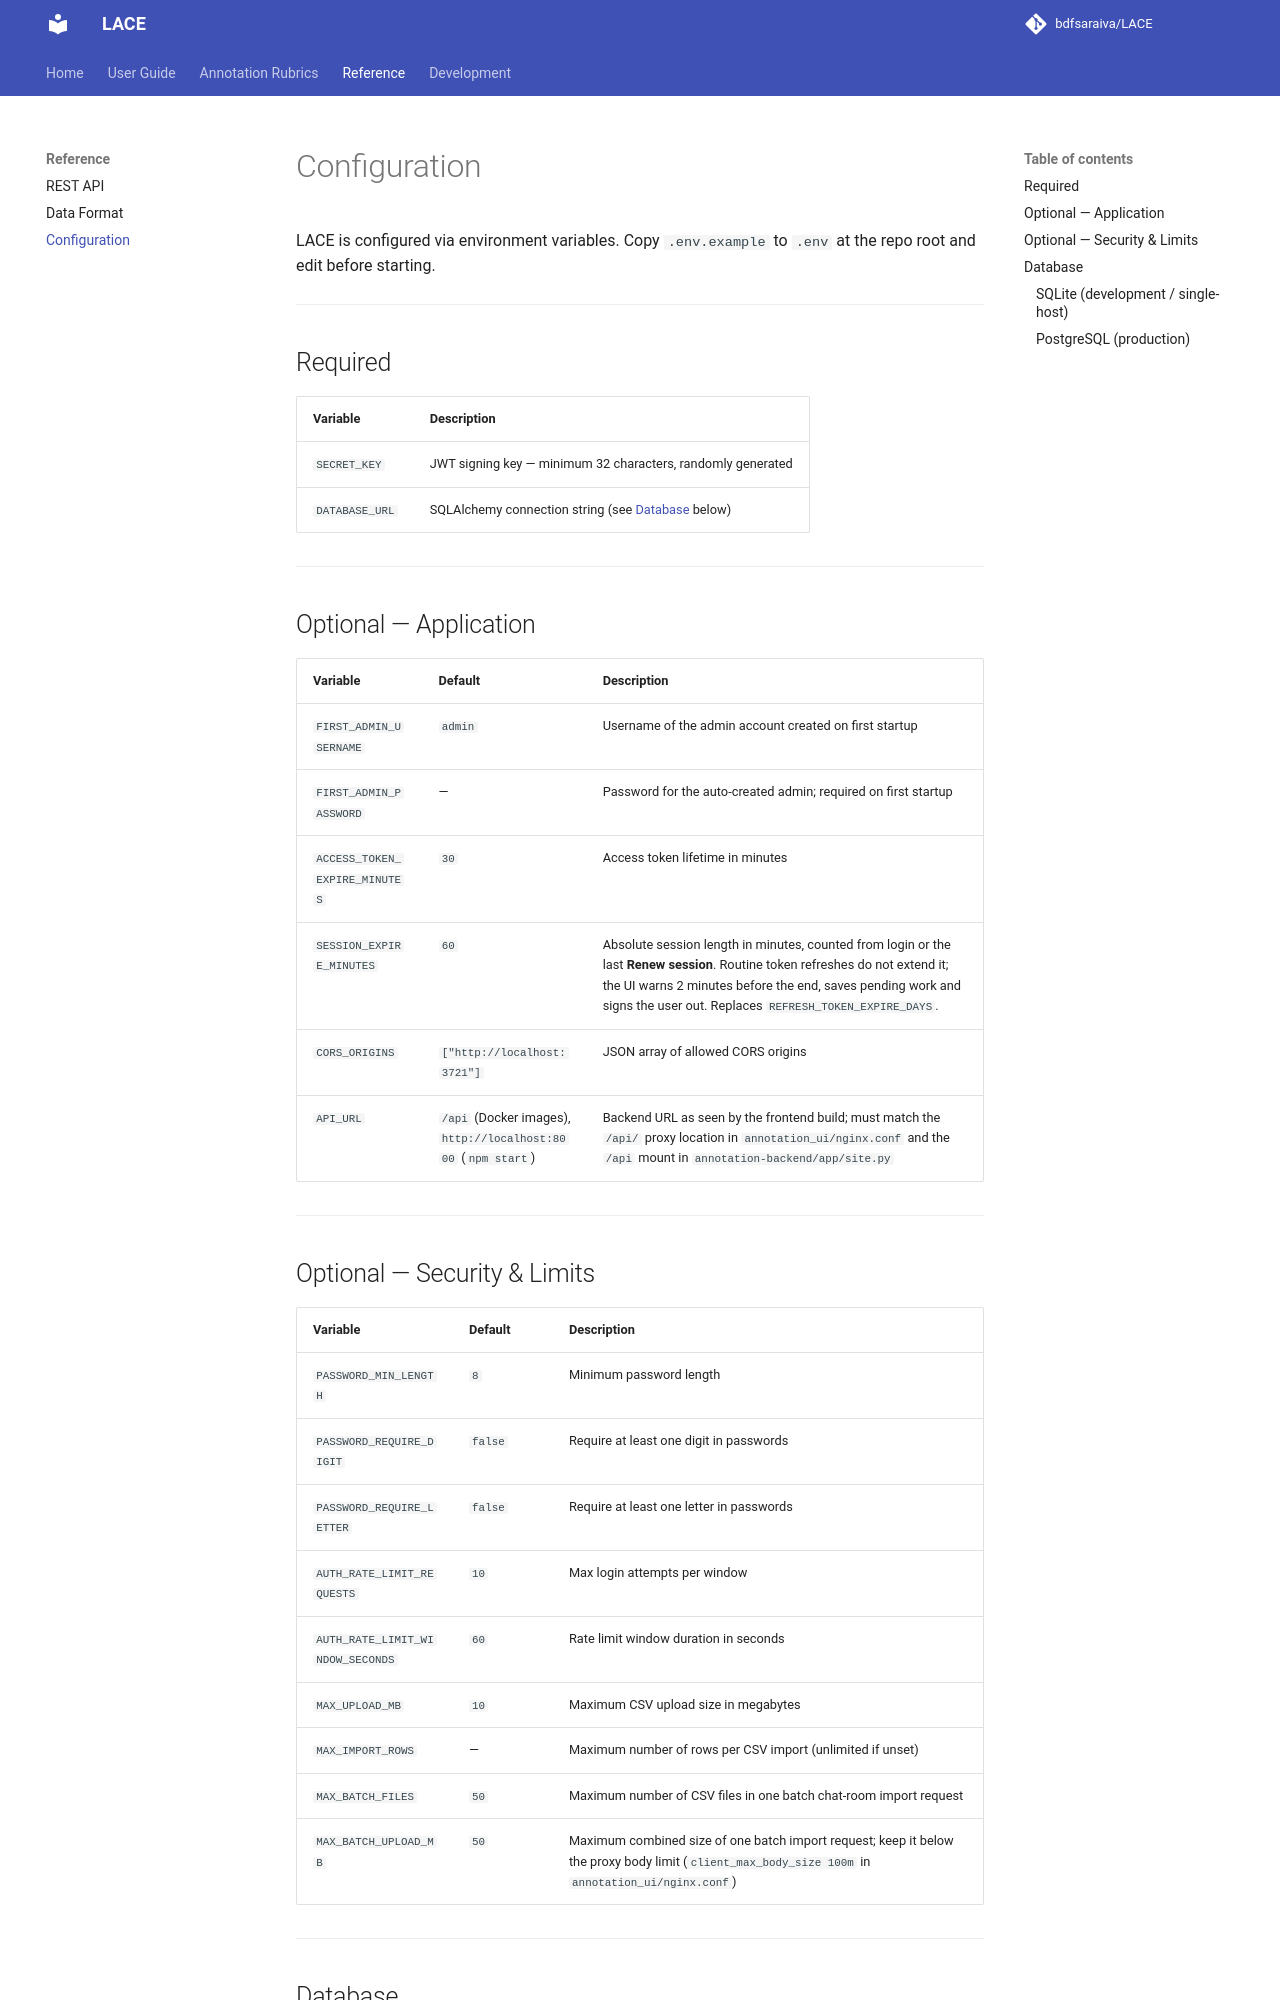

repository: bdfsaraiva/LACE · page: reference/configuration/index.html · generator: mkdocs

# Configuration

LACE is configured via environment variables. Copy `.env.example` to `.env` at the repo root and edit before starting.

---

## Required

| Variable | Description |
|---|---|
| `SECRET_KEY` | JWT signing key — minimum 32 characters, randomly generated |
| `DATABASE_URL` | SQLAlchemy connection string (see [Database](#database) below) |

---

## Optional — Application

| Variable | Default | Description |
|---|---|---|
| `FIRST_ADMIN_USERNAME` | `admin` | Username of the admin account created on first startup |
| `FIRST_ADMIN_PASSWORD` | — | Password for the auto-created admin; required on first startup |
| `ACCESS_TOKEN_EXPIRE_MINUTES` | `30` | Access token lifetime in minutes |
| `SESSION_EXPIRE_MINUTES` | `60` | Absolute session length in minutes, counted from login or the last **Renew session**. Routine token refreshes do not extend it; the UI warns 2 minutes before the end, saves pending work and signs the user out. Replaces `REFRESH_TOKEN_EXPIRE_DAYS`. |
| `CORS_ORIGINS` | `["http://localhost:3721"]` | JSON array of allowed CORS origins |
| `API_URL` | `/api` (Docker images), `http://localhost:8000` (`npm start`) | Backend URL as seen by the frontend build; must match the `/api/` proxy location in `annotation_ui/nginx.conf` and the `/api` mount in `annotation-backend/app/site.py` |

---

## Optional — Security & Limits

| Variable | Default | Description |
|---|---|---|
| `PASSWORD_MIN_LENGTH` | `8` | Minimum password length |
| `PASSWORD_REQUIRE_DIGIT` | `false` | Require at least one digit in passwords |
| `PASSWORD_REQUIRE_LETTER` | `false` | Require at least one letter in passwords |
| `AUTH_RATE_LIMIT_REQUESTS` | `10` | Max login attempts per window |
| `AUTH_RATE_LIMIT_WINDOW_SECONDS` | `60` | Rate limit window duration in seconds |
| `MAX_UPLOAD_MB` | `10` | Maximum CSV upload size in megabytes |
| `MAX_IMPORT_ROWS` | — | Maximum number of rows per CSV import (unlimited if unset) |
| `MAX_BATCH_FILES` | `50` | Maximum number of CSV files in one batch chat-room import request |
| `MAX_BATCH_UPLOAD_MB` | `50` | Maximum combined size of one batch import request; keep it below the proxy body limit (`client_max_body_size 100m` in `annotation_ui/nginx.conf`) |

---

## Database
